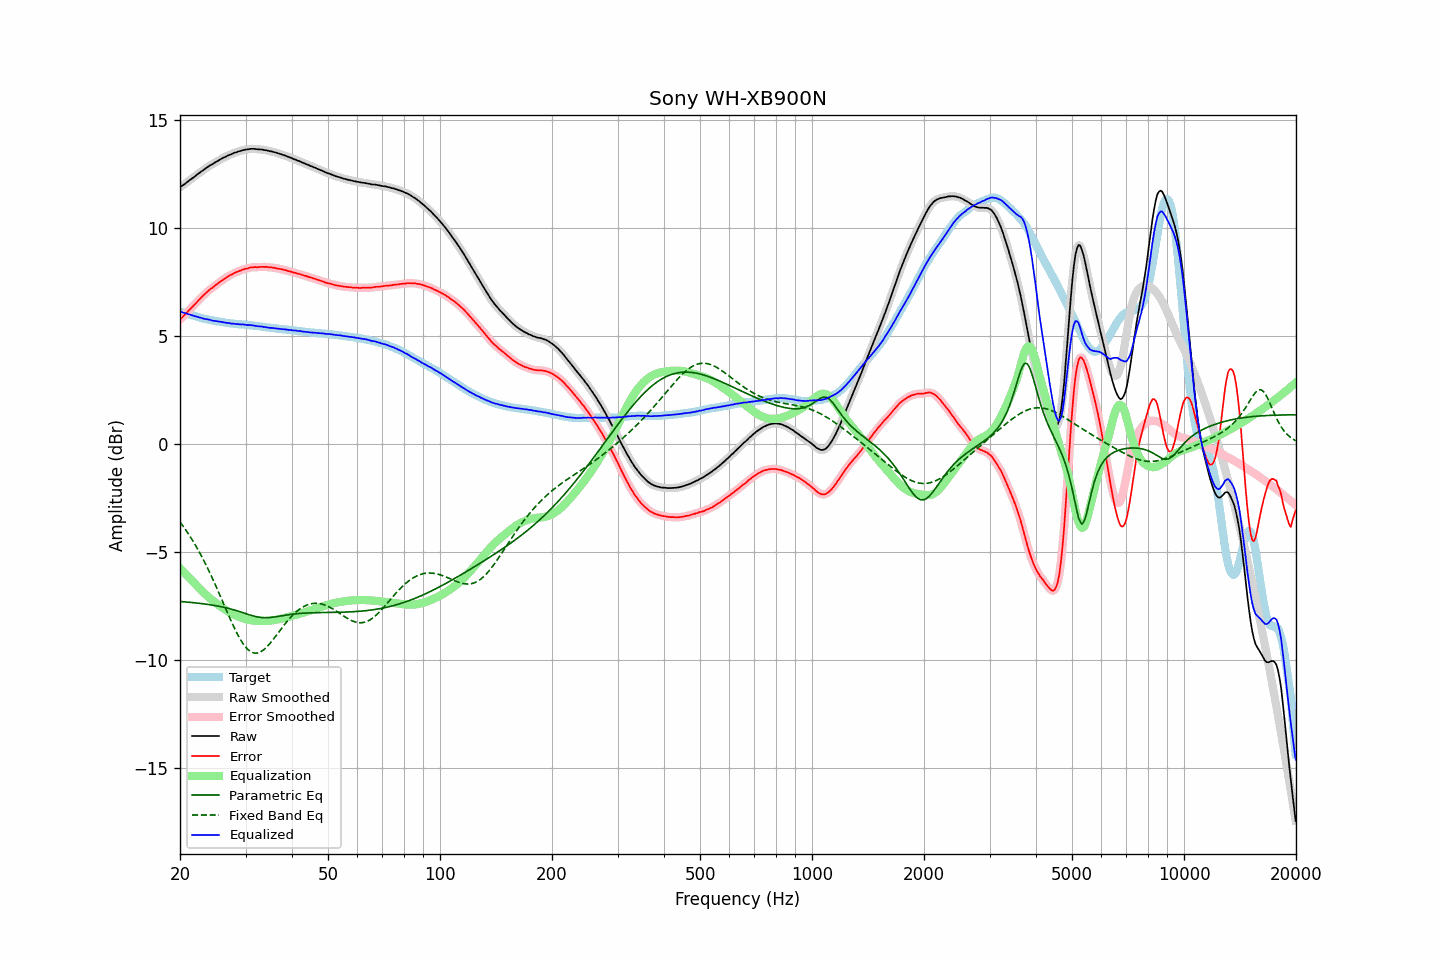

Values plotted in this chart, from the file beside it:
frequency, raw, error, smoothed, error_smoothed, equalization, parametric_eq, fixed_band_eq, equalized_raw, equalized_smoothed, target
20.00, 11.87, 5.75, 11.87, 5.75, -5.74, -7.29, -3.61, 6.12, 6.13, 6.12
20.20, 11.93, 5.83, 11.92, 5.82, -5.82, -7.29, -3.71, 6.11, 6.10, 6.10
20.40, 11.97, 5.90, 11.98, 5.90, -5.90, -7.30, -3.81, 6.07, 6.08, 6.07
20.61, 12.03, 5.97, 12.03, 5.98, -5.98, -7.30, -3.92, 6.05, 6.05, 6.05
20.81, 12.09, 6.06, 12.08, 6.06, -6.06, -7.31, -4.02, 6.03, 6.03, 6.03
21.02, 12.14, 6.14, 12.14, 6.14, -6.13, -7.32, -4.13, 6.01, 6.01, 6.00
21.23, 12.20, 6.22, 12.20, 6.21, -6.21, -7.32, -4.25, 5.99, 5.99, 5.98
21.44, 12.25, 6.29, 12.25, 6.29, -6.29, -7.33, -4.36, 5.96, 5.96, 5.96
21.66, 12.31, 6.37, 12.31, 6.37, -6.37, -7.34, -4.48, 5.94, 5.94, 5.94
21.87, 12.36, 6.44, 12.36, 6.44, -6.45, -7.35, -4.61, 5.91, 5.92, 5.92
22.09, 12.42, 6.52, 12.42, 6.52, -6.52, -7.35, -4.73, 5.90, 5.90, 5.90
22.31, 12.48, 6.60, 12.48, 6.60, -6.60, -7.36, -4.87, 5.88, 5.88, 5.88
22.54, 12.53, 6.68, 12.53, 6.68, -6.68, -7.37, -5.00, 5.85, 5.86, 5.85
22.76, 12.59, 6.76, 12.59, 6.76, -6.75, -7.38, -5.14, 5.84, 5.83, 5.83
22.99, 12.64, 6.83, 12.64, 6.83, -6.83, -7.39, -5.28, 5.81, 5.81, 5.81
23.22, 12.69, 6.90, 12.69, 6.90, -6.90, -7.40, -5.42, 5.79, 5.79, 5.79
23.45, 12.75, 6.97, 12.75, 6.97, -6.97, -7.41, -5.57, 5.78, 5.78, 5.78
23.69, 12.80, 7.04, 12.80, 7.04, -7.04, -7.42, -5.72, 5.76, 5.76, 5.76
23.92, 12.85, 7.10, 12.85, 7.11, -7.10, -7.43, -5.87, 5.75, 5.75, 5.75
24.16, 12.90, 7.17, 12.89, 7.16, -7.16, -7.44, -6.03, 5.74, 5.73, 5.73
24.40, 12.93, 7.21, 12.94, 7.22, -7.22, -7.45, -6.19, 5.71, 5.71, 5.72
24.65, 12.98, 7.27, 12.98, 7.28, -7.28, -7.47, -6.35, 5.70, 5.70, 5.71
24.89, 13.03, 7.35, 13.02, 7.34, -7.34, -7.48, -6.52, 5.69, 5.69, 5.68
25.14, 13.07, 7.40, 13.07, 7.40, -7.39, -7.49, -6.69, 5.67, 5.68, 5.67
25.39, 13.11, 7.45, 13.11, 7.45, -7.45, -7.51, -6.85, 5.66, 5.66, 5.66
25.65, 13.16, 7.51, 13.16, 7.50, -7.50, -7.52, -7.03, 5.65, 5.65, 5.65
25.91, 13.20, 7.56, 13.20, 7.56, -7.56, -7.54, -7.20, 5.64, 5.64, 5.64
26.16, 13.24, 7.61, 13.24, 7.61, -7.61, -7.55, -7.37, 5.63, 5.63, 5.63
26.43, 13.27, 7.66, 13.27, 7.66, -7.66, -7.57, -7.54, 5.61, 5.61, 5.61
26.69, 13.31, 7.71, 13.31, 7.71, -7.71, -7.59, -7.72, 5.60, 5.60, 5.60
26.96, 13.35, 7.76, 13.34, 7.76, -7.75, -7.60, -7.89, 5.60, 5.59, 5.59
27.23, 13.38, 7.80, 13.38, 7.80, -7.80, -7.62, -8.06, 5.58, 5.58, 5.58
27.50, 13.40, 7.83, 13.41, 7.84, -7.84, -7.64, -8.22, 5.56, 5.57, 5.57
27.77, 13.44, 7.87, 13.44, 7.87, -7.88, -7.66, -8.38, 5.56, 5.56, 5.57
28.05, 13.47, 7.91, 13.47, 7.91, -7.91, -7.68, -8.54, 5.56, 5.55, 5.56
28.33, 13.49, 7.94, 13.49, 7.95, -7.94, -7.71, -8.69, 5.54, 5.55, 5.54
28.62, 13.52, 7.97, 13.52, 7.97, -7.98, -7.73, -8.84, 5.54, 5.54, 5.54
28.90, 13.54, 8.01, 13.54, 8.01, -8.01, -7.75, -8.97, 5.53, 5.53, 5.53
29.19, 13.56, 8.03, 13.56, 8.03, -8.03, -7.78, -9.10, 5.53, 5.53, 5.53
29.48, 13.59, 8.07, 13.58, 8.06, -8.06, -7.80, -9.21, 5.53, 5.52, 5.52
29.78, 13.60, 8.08, 13.60, 8.08, -8.08, -7.83, -9.32, 5.51, 5.52, 5.52
30.08, 13.62, 8.11, 13.61, 8.10, -8.11, -7.85, -9.41, 5.51, 5.51, 5.51
30.38, 13.62, 8.11, 13.63, 8.12, -8.12, -7.88, -9.49, 5.49, 5.50, 5.51
30.68, 13.64, 8.14, 13.64, 8.14, -8.14, -7.90, -9.55, 5.50, 5.50, 5.50
30.99, 13.65, 8.16, 13.65, 8.16, -8.15, -7.92, -9.61, 5.50, 5.49, 5.48
31.30, 13.65, 8.17, 13.65, 8.17, -8.16, -7.94, -9.64, 5.49, 5.49, 5.48
31.61, 13.65, 8.18, 13.65, 8.17, -8.17, -7.96, -9.67, 5.48, 5.47, 5.47
31.93, 13.64, 8.18, 13.64, 8.18, -8.18, -7.98, -9.67, 5.46, 5.46, 5.46
32.24, 13.63, 8.17, 13.63, 8.18, -8.18, -8.00, -9.67, 5.45, 5.45, 5.46
32.57, 13.63, 8.18, 13.63, 8.18, -8.19, -8.01, -9.65, 5.44, 5.44, 5.45
32.89, 13.62, 8.18, 13.62, 8.19, -8.19, -8.02, -9.62, 5.43, 5.43, 5.44
33.22, 13.62, 8.20, 13.61, 8.19, -8.19, -8.03, -9.58, 5.43, 5.43, 5.42
33.55, 13.60, 8.19, 13.60, 8.19, -8.19, -8.04, -9.53, 5.41, 5.42, 5.41
33.89, 13.59, 8.19, 13.59, 8.19, -8.19, -8.04, -9.46, 5.40, 5.40, 5.40
34.23, 13.58, 8.19, 13.57, 8.18, -8.18, -8.04, -9.39, 5.40, 5.39, 5.39
34.57, 13.56, 8.17, 13.56, 8.18, -8.18, -8.03, -9.31, 5.38, 5.38, 5.39
34.92, 13.54, 8.17, 13.54, 8.17, -8.17, -8.03, -9.23, 5.37, 5.37, 5.37
35.27, 13.53, 8.17, 13.53, 8.16, -8.16, -8.02, -9.13, 5.37, 5.36, 5.36
35.62, 13.51, 8.15, 13.51, 8.15, -8.15, -8.01, -9.04, 5.36, 5.36, 5.36
35.97, 13.49, 8.14, 13.49, 8.14, -8.14, -8.00, -8.94, 5.35, 5.35, 5.35
... 635 more rows
